Run: headless pygame with SDL's dummy video driver; simulated clock (each Clock.tick advances the game by its frame time, no real sleeping); random seed 0; keys injected as events and as key.get_pressed() state; mouse plan: one left click at the window centre at the start of phase 2, then a move to the lower-right quarter at the start of phase 3.
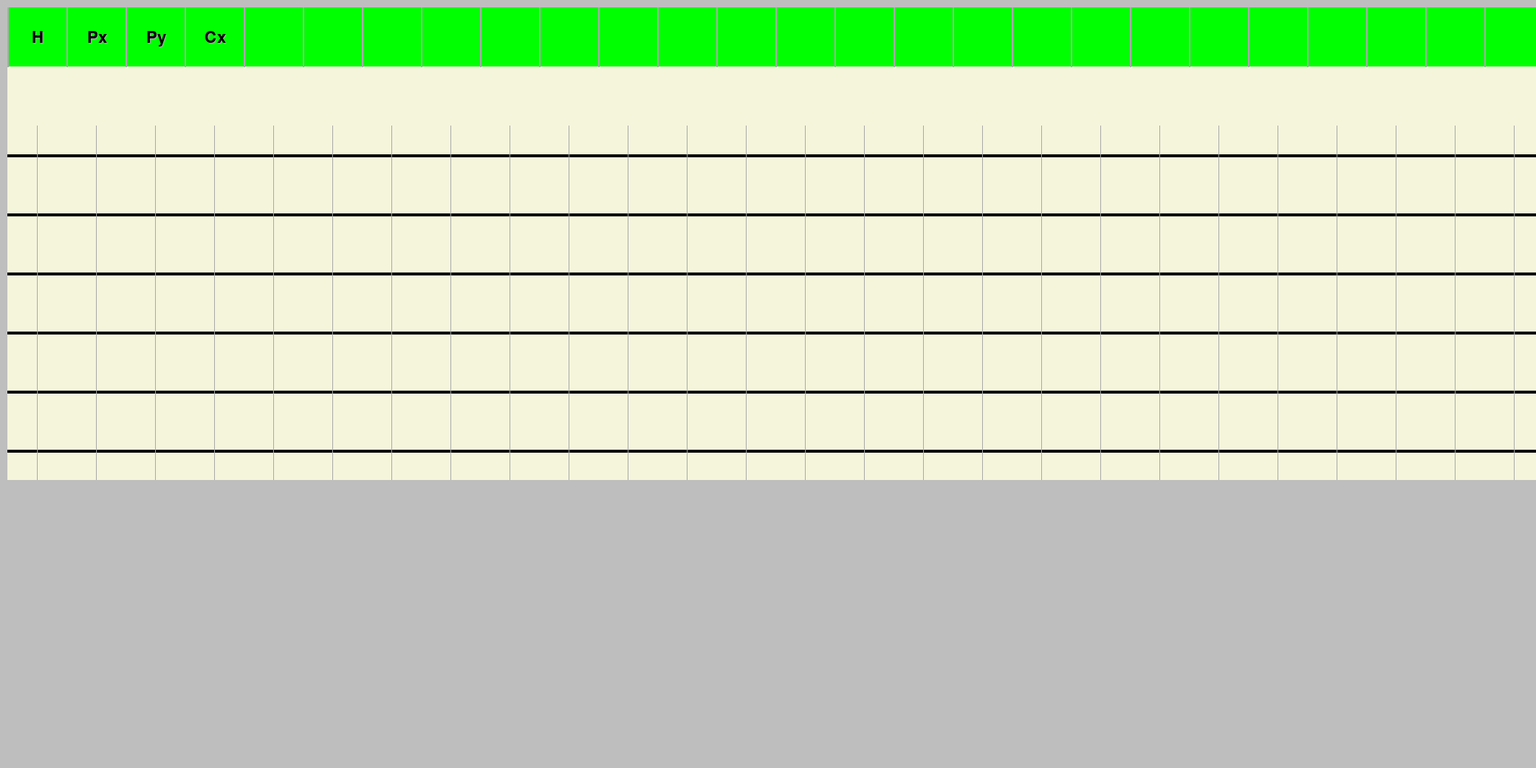
Frame 1 of 4 · flips 1–60 · no input
Frame 2 of 4 · flips 61–180 · clicked the window centre · tapped SPACE, RETURN · held RIGHT (→), D · screen unchanged from frame 1, image omitted
Frame 3 of 4 · flips 181–300 · moved the mouse to the lower-right quarter · held DOWN (↓), S · screen unchanged from frame 2, image omitted
Frame 4 of 4 · flips 301–420 · held LEFT (←), A, UP (↑), W · screen unchanged from frame 3, image omitted

The pygame program that drew these frames:

import pygame

TILESIZE = 80
n=8
m=30
BOARD_POS = (10, 10)

menu = ['H','Px','Py','Cx']

def create_board_surf():
    board_surf = pygame.Surface((TILESIZE*m, TILESIZE*n))
    dark = False
    for x in range(m):
        rect = pygame.Rect(x*TILESIZE, 0*TILESIZE, TILESIZE, TILESIZE)
        pygame.draw.rect(board_surf, pygame.Color('green'), rect)
        rect = pygame.Rect(x*TILESIZE, 1*TILESIZE, TILESIZE, TILESIZE)
        pygame.draw.rect(board_surf, pygame.Color('beige'), rect)
        pygame.draw.line(board_surf, pygame.Color('darkgrey'), (x*TILESIZE, 0*TILESIZE),(x*TILESIZE, (1)*TILESIZE),2)
    for y in range(2,n):
        for x in range(m):
            rect = pygame.Rect(x*TILESIZE, y*TILESIZE, TILESIZE, TILESIZE)
            pygame.draw.rect(board_surf, pygame.Color('darkgrey' if dark else 'beige'), rect)
            pygame.draw.line(board_surf, pygame.Color('black'), (x*TILESIZE, (y+0.5)*TILESIZE),((x+1)*TILESIZE, (y+0.5)*TILESIZE),4)
            pygame.draw.line(board_surf, pygame.Color('darkgrey'), ((x+0.5)*TILESIZE, y*TILESIZE),((x+0.5)*TILESIZE, (y+1)*TILESIZE),1)
    return board_surf

def get_square_under_mouse(board):
    mouse_pos = pygame.Vector2(pygame.mouse.get_pos()) - BOARD_POS
    x, y = [int(v // TILESIZE) for v in mouse_pos]
    try: 
        if x >= 0 and y >= 0: return (board[y][x], x, y)
    except IndexError: pass
    return None, None, None

def get_gate_under_mouse(board):
    mouse_pos = pygame.Vector2(pygame.mouse.get_pos()) - BOARD_POS
    x, y = [int(v // TILESIZE) for v in mouse_pos]
    try: 
        if x >= 0 and y == 0: return (menu[x], x, y)
    except IndexError: pass
    return None, None, None

def create_circuit():
    circuit = []
    for y in range(n):
        circuit.append([])
        for x in range(m):
            circuit[y].append(None)
    return circuit
    


def draw_pieces(screen, board, font, selected_gate):
    sx, sy = None, None
    if selected_gate:
        gate, sx, sy = selected_gate
    
    for y in range(2,n):
        for x in range(m):
            gate = board[y][x]
            if gate:
                selected = x == sx and y == sy
                type = gate
                color="black"
                
                rect = (BOARD_POS[0] + x * TILESIZE, BOARD_POS[1] + y * TILESIZE, TILESIZE, TILESIZE)
                pygame.draw.rect(screen, pygame.Color('green'), rect)
                pygame.draw.rect(screen, (255, 0, 0, 50), rect, 2)
                s1 = font.render(type, True, pygame.Color('red' if selected else color))
                s2 = font.render(type, True, pygame.Color('darkgrey'))
                pos = pygame.Rect(BOARD_POS[0] + x * TILESIZE+1, BOARD_POS[1] + y * TILESIZE + 1, TILESIZE, TILESIZE)
                
                
                
                screen.blit(s2, s2.get_rect(center=pos.center).move(1, 1))
                screen.blit(s1, s1.get_rect(center=pos.center))
                

def draw_menu(screen, board, font, selected_gate):
    y=0
    sx, sy = None, None
    if selected_gate:
        gate, sx, sy = selected_gate
    for x in range(len(menu)):
        selected = x==sx
        type = menu[x]
        color = "black"
        s1 = font.render(type, True, pygame.Color('red' if selected else color))
        s2 = font.render(type, True, pygame.Color('darkgrey'))
        pos = pygame.Rect(BOARD_POS[0] + x * TILESIZE+1, BOARD_POS[1] + y * TILESIZE + 1, TILESIZE, TILESIZE)
        screen.blit(s2, s2.get_rect(center=pos.center).move(1, 1))
        screen.blit(s1, s1.get_rect(center=pos.center))
    
def draw_selector(screen, piece, x, y):
    if piece != None:
        rect = (BOARD_POS[0] + x * TILESIZE, BOARD_POS[1] + y * TILESIZE, TILESIZE, TILESIZE)
        pygame.draw.rect(screen, (255, 0, 0, 50), rect, 2)

def draw_drag(screen, board, selected_gate, font):
    if selected_gate:
        gate, x, y = get_square_under_mouse(board)
        if x != None:
            rect = (BOARD_POS[0] + x * TILESIZE, BOARD_POS[1] + y * TILESIZE, TILESIZE, TILESIZE)
            pygame.draw.rect(screen, (0, 255, 0, 50), rect, 2)

        color = "black"
        type = selected_gate[0]
        s1 = font.render(type, True, pygame.Color(color))
        s2 = font.render(type, True, pygame.Color('darkgrey'))
        pos = pygame.Vector2(pygame.mouse.get_pos())
        screen.blit(s2, s2.get_rect(center=pos + (1, 1)))
        screen.blit(s1, s1.get_rect(center=pos))
        selected_rect = pygame.Rect(BOARD_POS[0] + selected_gate[1] * TILESIZE, BOARD_POS[1] + selected_gate[2] * TILESIZE, TILESIZE, TILESIZE)
        #pygame.draw.line(screen, pygame.Color('red'), selected_rect.center, pos)
        return (x, y)



def main():
    pygame.init()
    font = pygame.font.SysFont('', 32)
    screen = pygame.display.set_mode((2080, 1040))
    board = create_circuit()
    board_surf = create_board_surf()
    clock = pygame.time.Clock()
    selected_piece = None
    selected_gate = None
    drop_pos = None
    while True:
        piece, x, y = get_square_under_mouse(board)
        gate, x1, y1 = get_gate_under_mouse(board)
        events = pygame.event.get()
        for e in events:
            if e.type == pygame.QUIT:
                #print(board)
                return
            if e.type == pygame.MOUSEBUTTONDOWN:
                if gate != None:
                    selected_gate = gate, x1, y1
            if e.type == pygame.MOUSEBUTTONUP:
                if drop_pos:
                    gate, old_x, old_y = selected_gate                    
                    new_x, new_y = drop_pos
                    board[new_y][new_x] = gate
                selected_piece = None
                selected_gate = None
                drop_pos = None

        screen.fill(pygame.Color('grey'))
        screen.blit(board_surf, BOARD_POS)
        draw_pieces(screen, board, font, selected_gate)
        draw_menu(screen,board,font, selected_gate)
        draw_selector(screen, gate, x, y)
        drop_pos = draw_drag(screen, board, selected_gate, font)

        pygame.display.flip()
        clock.tick(60)
    print(board)

if __name__ == '__main__':
    
    main()






















if __name__ == '__main__':
    main()
